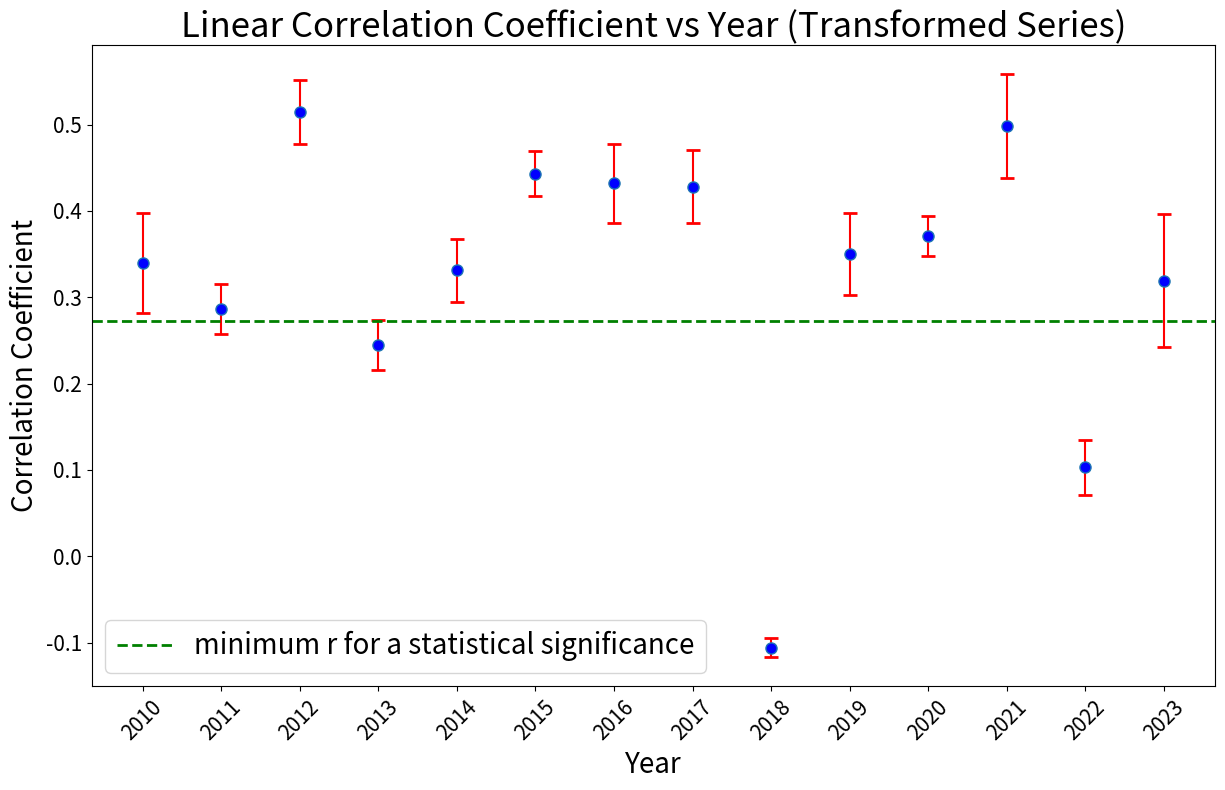

Reproduce this figure in Python.
#!/usr/bin/env python3
# -*- coding: utf-8 -*-
"""
Created on Fri Feb 21 12:28:02 2025

[redacted]
"""

import numpy as np
import matplotlib.pyplot as plt

# Datos de coeficientes de correlación y sus incertidumbres
correlaciones = [0.34, 0.286, 0.515, 0.245, 0.331, 0.443, 0.432, 0.428, -0.106, 0.35, 0.371, 0.498, 0.103, 0.319]
incertidumbres = [0.058, 0.029, 0.037, 0.029, 0.037, 0.026, 0.046, 0.042, 0.011, 0.047, 0.023, 0.06, 0.032, 0.077]

# Calcular la media y la desviación estándar
media_correlaciones = np.mean(correlaciones)
desviacion_estandar_correlaciones = np.std(correlaciones, ddof=1)
print(media_correlaciones, desviacion_estandar_correlaciones)
# Años correspondientes
years = np.arange(2010, 2024)

# Crear la gráfica
plt.figure(figsize=(13, 8))
plt.errorbar(years, correlaciones, yerr=incertidumbres, fmt='o', ecolor='red', capsize=5, capthick=2, markerfacecolor='blue', markersize=8, linestyle='None')

# Línea horizontal en y = 0.273
plt.axhline(y=0.273, color='green', linestyle='--', linewidth=2, label='minimum r for a statistical significance')

# Personalizar la gráfica
#plt.figure(figsize=(8, 6), dpi=300) 
plt.title('Linear Correlation Coefficient vs Year (Transformed Series)', fontsize=25)
plt.xlabel('Year', fontsize=20)
plt.ylabel('Correlation Coefficient', fontsize=20)
plt.grid(False)
plt.xticks(years, rotation=45, fontsize=15)
plt.yticks(fontsize=15)
plt.legend(fontsize=20)
plt.tight_layout(rect=[0, 0, 0.95, 1])  # Ajuste del margen derecho
#plt.figure(figsize=(8, 6), dpi=300)  # Ajusta el tamaño y la resolución
plt.savefig('r_vs_yearTransformed.png',dpi=300)

# Mostrar la gráfica
plt.show()

